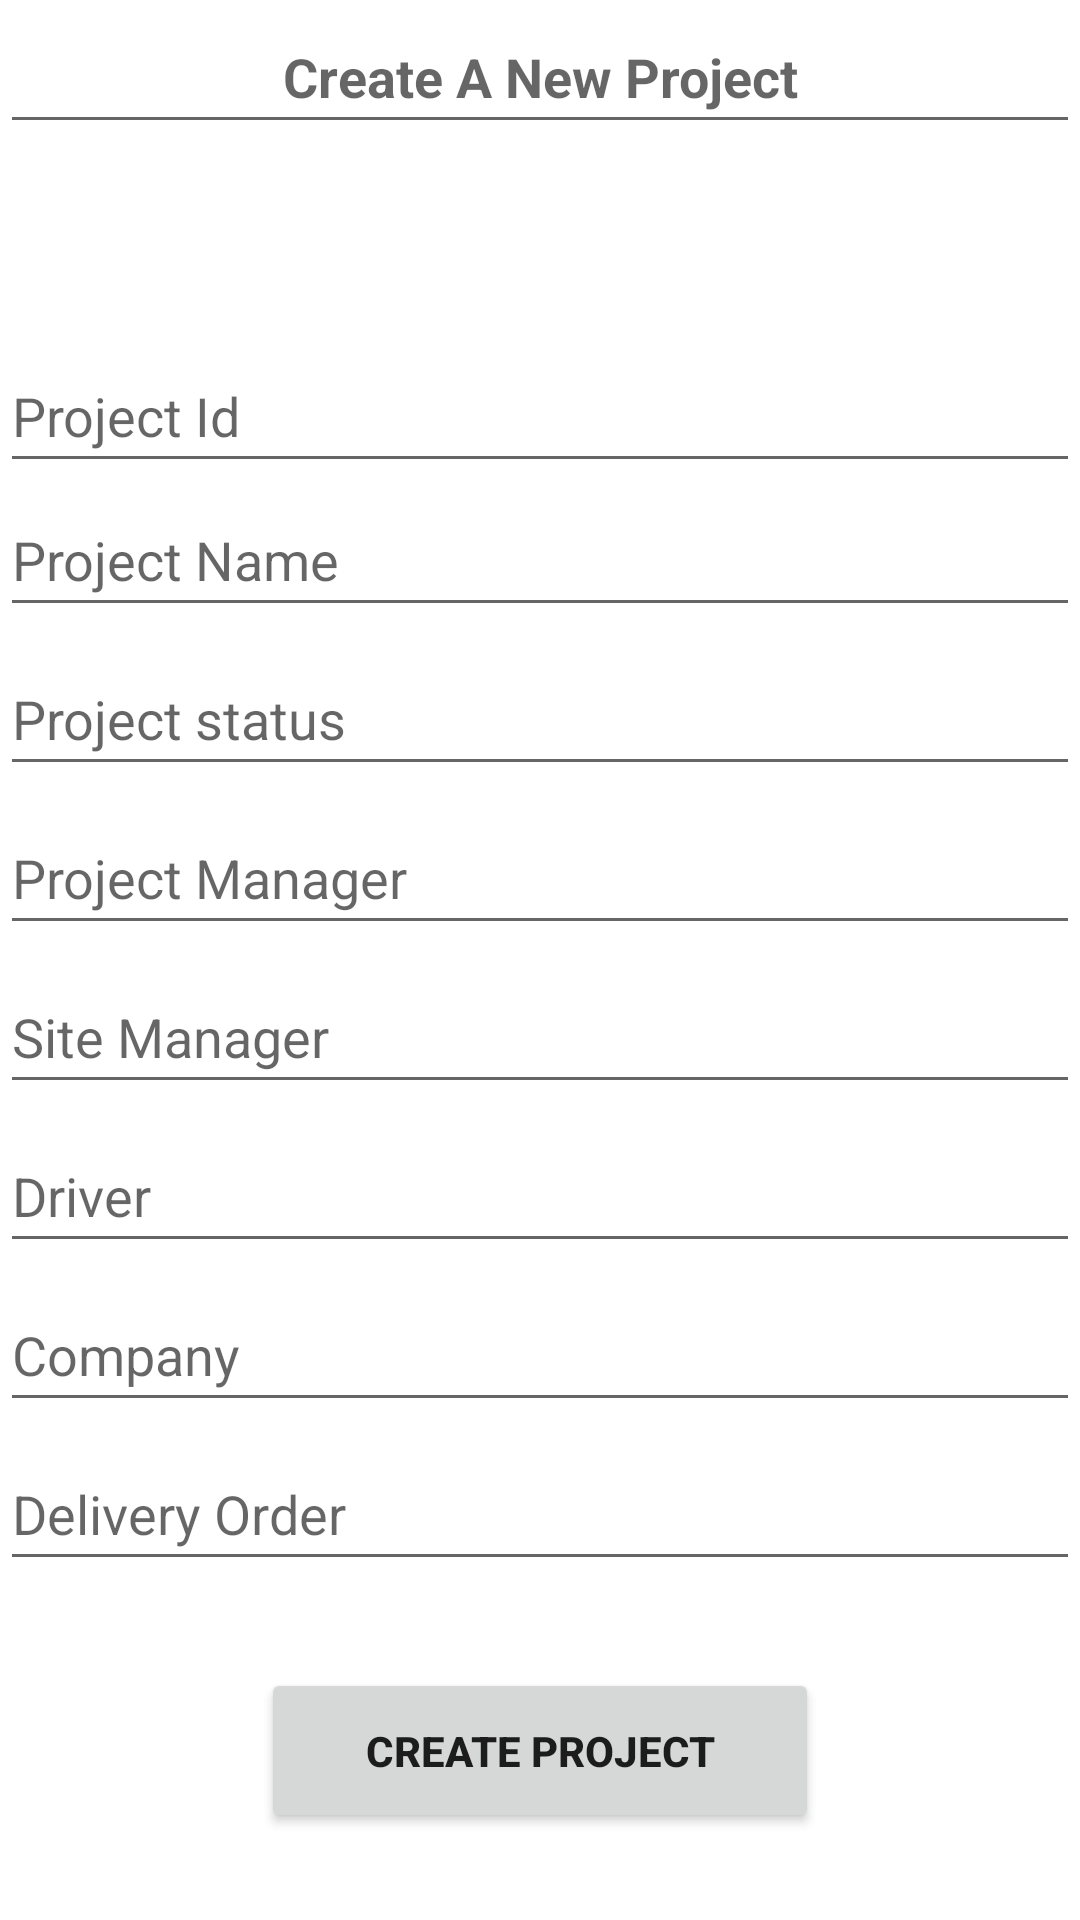

Write the Android layout XML for this screen, with the resource values it uses.
<!-- AndroidManifest.xml: application theme Theme.FrontendLogistics -->
<!-- res/layout/activity_project.xml -->
<?xml version="1.0" encoding="utf-8"?>
<androidx.constraintlayout.widget.ConstraintLayout xmlns:android="http://schemas.android.com/apk/res/android"
    xmlns:app="http://schemas.android.com/apk/res-auto"
    xmlns:tools="http://schemas.android.com/tools"
    android:layout_width="match_parent"
    android:layout_height="match_parent"
    tools:context=".view.Project">

    <Button
        android:id="@+id/add_projectbtn"
        android:layout_width="186dp"
        android:layout_height="55dp"
        android:text="Create Project"
        android:textStyle="bold"
        app:layout_constraintBottom_toBottomOf="parent"
        app:layout_constraintEnd_toEndOf="parent"
        app:layout_constraintStart_toStartOf="parent"
        app:layout_constraintTop_toBottomOf="@+id/linearLayout3" />

    <EditText
        android:id="@+id/create_project_txt"
        android:layout_width="match_parent"
        android:layout_height="48dp"
        android:editable="false"
        android:hint="Create A New Project"
        android:inputType="text"
        android:textAlignment="center"
        android:textStyle="bold"
        tools:ignore="Deprecated"
        tools:layout_editor_absoluteX="0dp"
        tools:layout_editor_absoluteY="67dp" />

    <LinearLayout
        android:id="@+id/linearLayout3"
        android:layout_width="match_parent"
        android:layout_height="wrap_content"
        android:orientation="vertical"
        app:layout_constraintBottom_toBottomOf="parent"
        app:layout_constraintEnd_toEndOf="parent"
        app:layout_constraintStart_toStartOf="parent"
        app:layout_constraintTop_toTopOf="parent">


        <EditText
            android:id="@+id/project_id_txt"
            android:layout_width="match_parent"
            android:layout_height="48dp"
            android:editable="false"
            android:hint="Project Id"
            android:inputType="text"
            tools:ignore="Deprecated"
            tools:layout_editor_absoluteX="2dp"
            tools:layout_editor_absoluteY="152dp" />

        <EditText
            android:id="@+id/project_name_txt"
            android:layout_width="match_parent"
            android:layout_height="48dp"
            android:hint="Project Name"
            android:inputType="text"
            tools:layout_editor_absoluteX="2dp"
            tools:layout_editor_absoluteY="152dp" />

        <EditText
            android:id="@+id/project_status_txt"
            android:layout_width="match_parent"
            android:layout_height="48dp"
            android:layout_marginTop="5dp"
            android:hint="Project status"
            android:inputType="text"
            tools:layout_editor_absoluteX="2dp"
            tools:layout_editor_absoluteY="152dp" />

        <EditText
            android:id="@+id/project_managers_txt"
            android:layout_width="match_parent"
            android:layout_height="48dp"
            android:layout_marginTop="5dp"
            android:hint="Project Manager"
            android:inputType="text"
            tools:layout_editor_absoluteX="2dp"
            tools:layout_editor_absoluteY="152dp" />

        <EditText
            android:id="@+id/site_managers_txt"
            android:layout_width="match_parent"
            android:layout_height="48dp"
            android:layout_marginTop="5dp"
            android:hint="Site Manager"
            android:inputType="text"
            tools:layout_editor_absoluteX="2dp"
            tools:layout_editor_absoluteY="152dp" />

        <EditText
            android:id="@+id/driver_txt"
            android:layout_width="match_parent"
            android:layout_height="48dp"
            android:layout_marginTop="5dp"
            android:hint="Driver"
            android:inputType="text"
            tools:layout_editor_absoluteX="2dp"
            tools:layout_editor_absoluteY="152dp" />

        <EditText
            android:id="@+id/company_txt"
            android:layout_width="match_parent"
            android:layout_height="48dp"
            android:layout_marginTop="5dp"
            android:hint="Company"
            android:inputType="text"
            tools:layout_editor_absoluteX="2dp"
            tools:layout_editor_absoluteY="152dp" />

        <EditText
            android:id="@+id/delivery_order_txt"
            android:layout_width="match_parent"
            android:layout_height="48dp"
            android:layout_marginTop="5dp"
            android:hint="Delivery Order"
            android:inputType="text"
            tools:layout_editor_absoluteX="2dp"
            tools:layout_editor_absoluteY="152dp" />


    </LinearLayout>


</androidx.constraintlayout.widget.ConstraintLayout>
<!-- resources referenced by this layout -->
<resources>
  <style name="Theme.FrontendLogistics" parent="Theme.MaterialComponents.DayNight.DarkActionBar">
          
          <item name="colorPrimary">@color/black</item>
          <item name="colorPrimaryVariant">@color/green_500</item>
          <item name="colorOnPrimary">@color/white</item>
          
          <item name="colorSecondary">@color/teal_200</item>
          <item name="colorSecondaryVariant">@color/teal_700</item>
          <item name="colorOnSecondary">@color/black</item>
          
          <item name="android:statusBarColor">?attr/colorPrimaryVariant</item>
          
      </style>
  <color name="black">#FF000000</color>
  <color name="green_500">#0f9d58</color>
  <color name="white">#FFFFFFFF</color>
  <color name="teal_200">#FF03DAC5</color>
  <color name="teal_700">#FF018786</color>
</resources>
